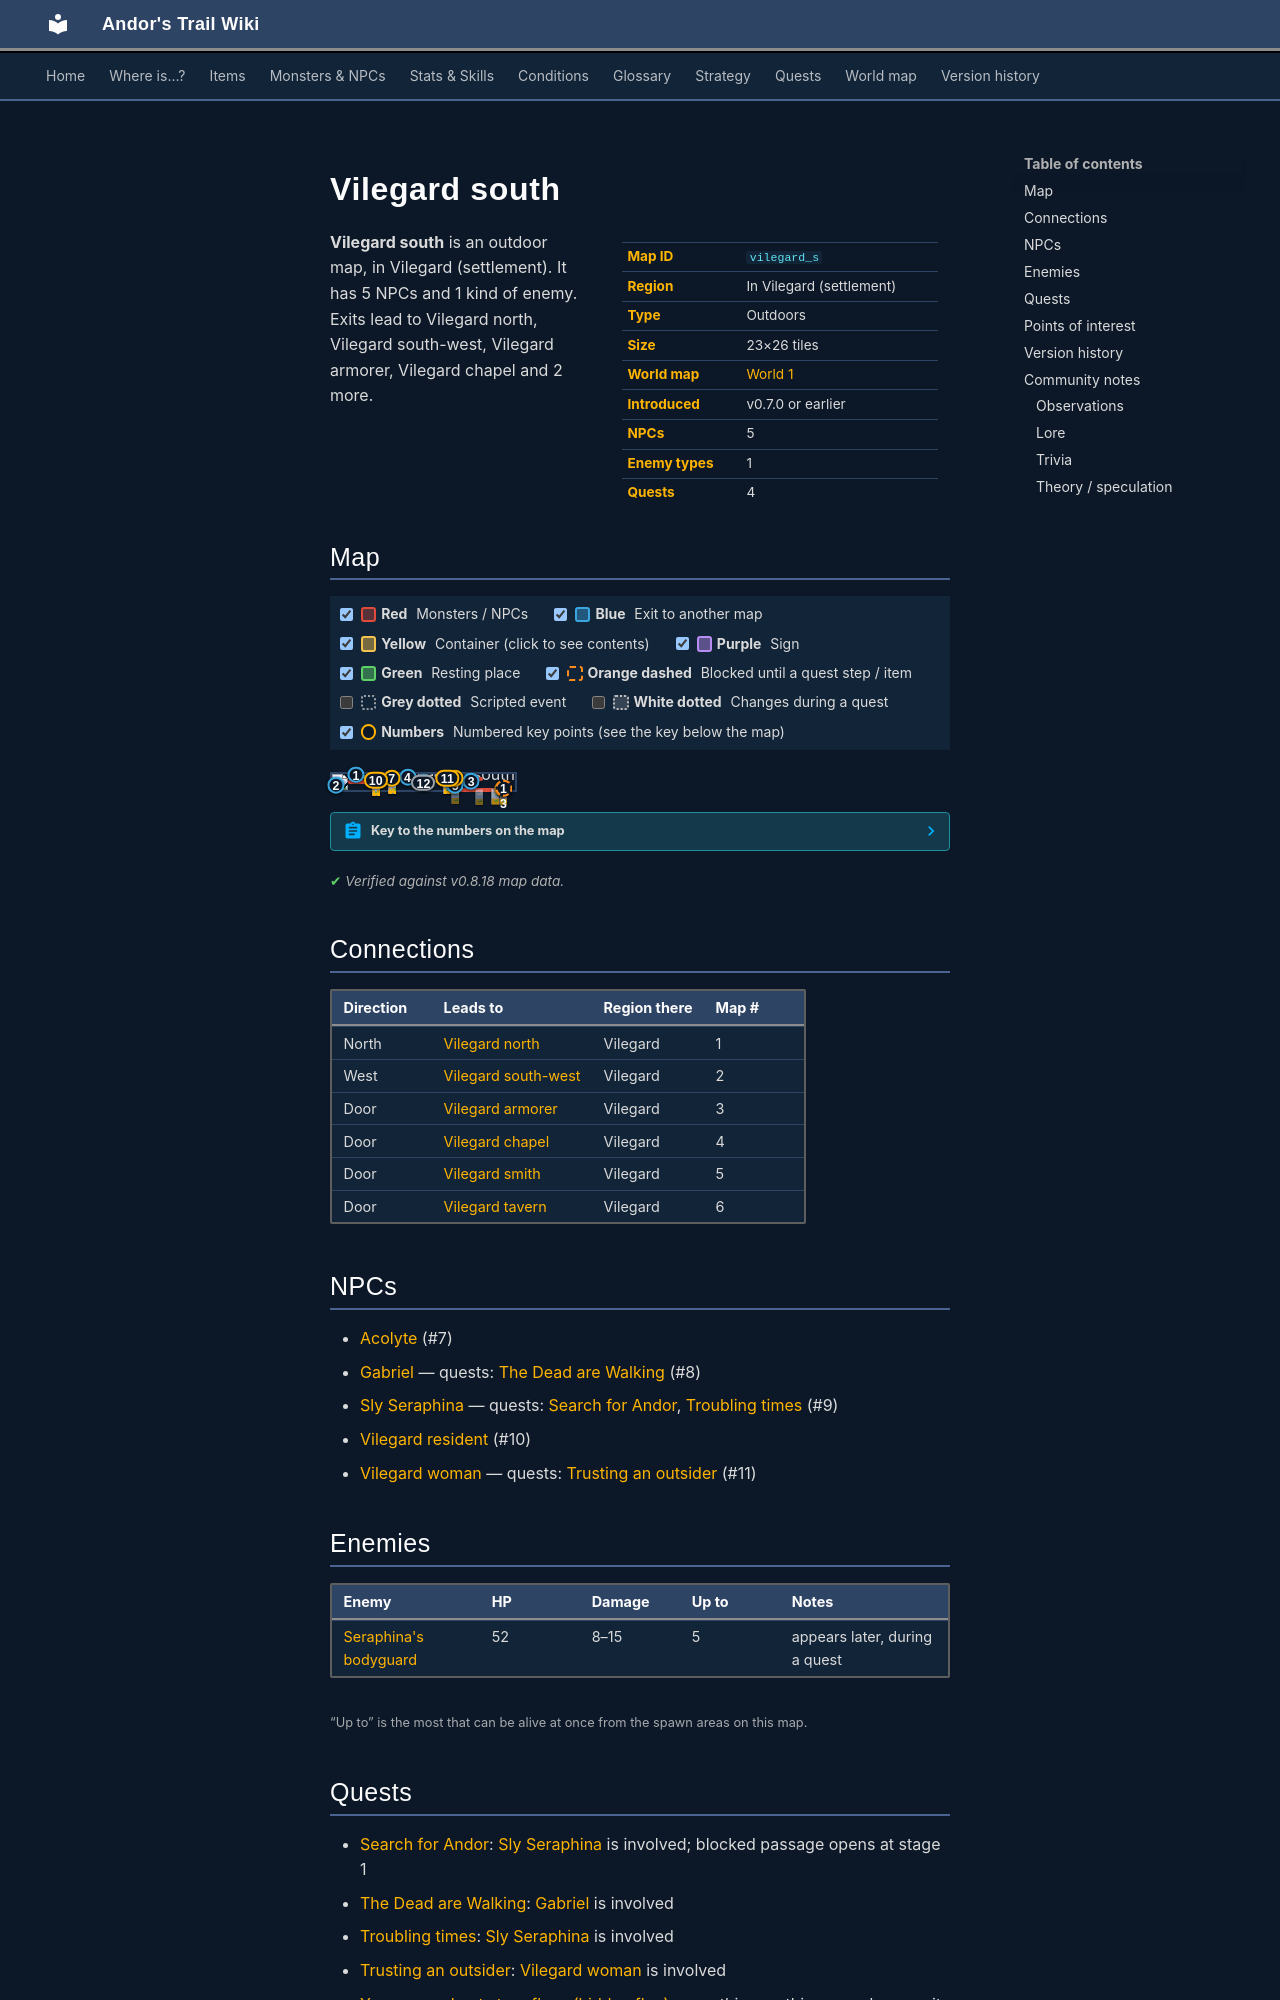

repository: asdfghjkl628/Andor-s-Trail-Wikiiii · page: maps/vilegard_s/index.html · generator: mkdocs

---
description: "Vilegard south is an outdoor location in Andor's Trail, in Vilegard (settlement). NPCs: Acolyte, Gabriel, Sly Seraphina, Vilegard resident, Vilegard woman. Enemies: Seraphina's bodyguard. Exits to Vilegard north, Vilegard south-west, Vilegard armorer, Vilegard chapel."
---

# Vilegard south

<div class="infobox" markdown>

| | |
|---|---|
| **Map ID** | `vilegard_s` |
| **Region** | In Vilegard (settlement) |
| **Type** | Outdoors |
| **Size** | 23×26 tiles |
| **World map** | [World 1](index.md) |
| **Introduced** | v0.7.0 or earlier |
| **NPCs** | 5 |
| **Enemy types** | 1 |
| **Quests** | 4 |

</div>

**Vilegard south** is an outdoor map, in Vilegard (settlement). It has 5 NPCs and 1 kind of enemy. Exits lead to Vilegard north, Vilegard south-west, Vilegard armorer, Vilegard chapel and 2 more.
